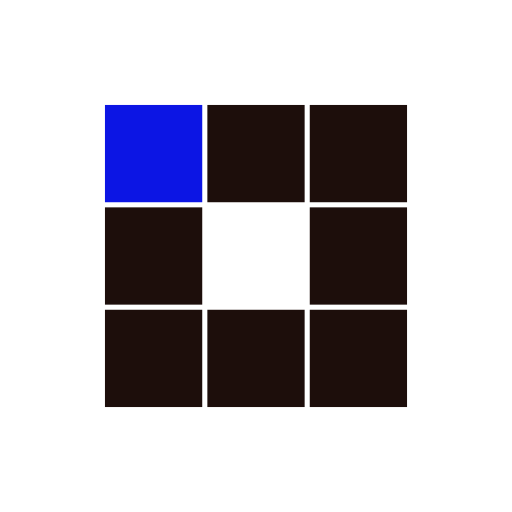
t = 0.00 s
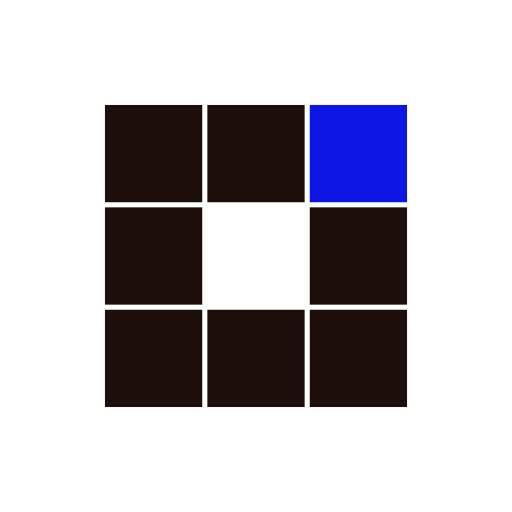
t = 0.31 s
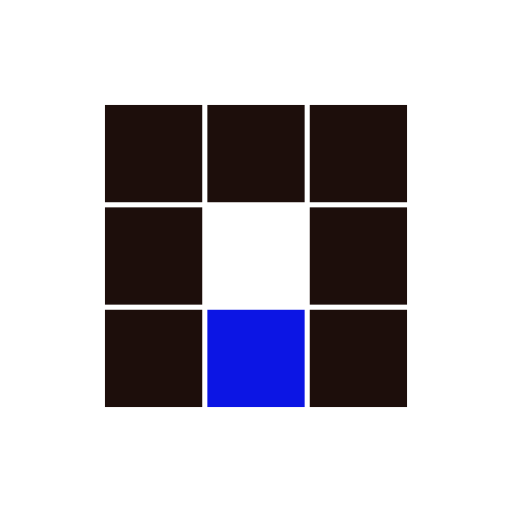
t = 0.63 s
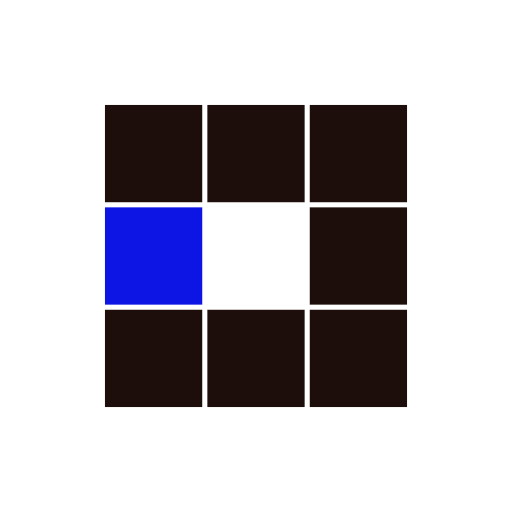
t = 0.94 s
t = 1.25 s: frame unchanged from t = 0.31 s, image omitted
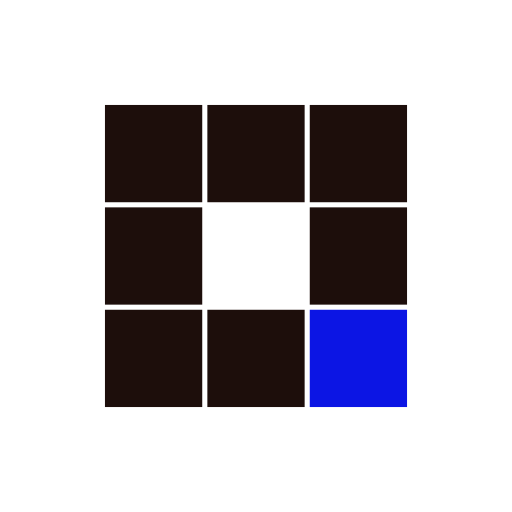
t = 1.53 s

The animated SVG that drew these frames (rendered in a browser with its animation timeline set to each time). Animation: 8 SMIL elements (animate=8); one cycle of 1.88 s, repeats indefinitely.

<?xml version="1.0" encoding="utf-8"?>
<svg xmlns="http://www.w3.org/2000/svg" xmlns:xlink="http://www.w3.org/1999/xlink" style="margin: auto; background: none; display: block; shape-rendering: auto;" width="200px" height="200px" viewBox="0 0 100 100" preserveAspectRatio="xMidYMid">
<rect x="20.5" y="20.5" width="19" height="19" fill="#1d0e0b">
  <animate attributeName="fill" values="#0c15e4;#1d0e0b;#1d0e0b" keyTimes="0;0.125;1" dur="1s" repeatCount="indefinite" begin="0s" calcMode="discrete"></animate>
</rect><rect x="40.5" y="20.5" width="19" height="19" fill="#1d0e0b">
  <animate attributeName="fill" values="#0c15e4;#1d0e0b;#1d0e0b" keyTimes="0;0.125;1" dur="1s" repeatCount="indefinite" begin="0.125s" calcMode="discrete"></animate>
</rect><rect x="60.5" y="20.5" width="19" height="19" fill="#1d0e0b">
  <animate attributeName="fill" values="#0c15e4;#1d0e0b;#1d0e0b" keyTimes="0;0.125;1" dur="1s" repeatCount="indefinite" begin="0.25s" calcMode="discrete"></animate>
</rect><rect x="20.5" y="40.5" width="19" height="19" fill="#1d0e0b">
  <animate attributeName="fill" values="#0c15e4;#1d0e0b;#1d0e0b" keyTimes="0;0.125;1" dur="1s" repeatCount="indefinite" begin="0.875s" calcMode="discrete"></animate>
</rect><rect x="60.5" y="40.5" width="19" height="19" fill="#1d0e0b">
  <animate attributeName="fill" values="#0c15e4;#1d0e0b;#1d0e0b" keyTimes="0;0.125;1" dur="1s" repeatCount="indefinite" begin="0.375s" calcMode="discrete"></animate>
</rect><rect x="20.5" y="60.5" width="19" height="19" fill="#1d0e0b">
  <animate attributeName="fill" values="#0c15e4;#1d0e0b;#1d0e0b" keyTimes="0;0.125;1" dur="1s" repeatCount="indefinite" begin="0.75s" calcMode="discrete"></animate>
</rect><rect x="40.5" y="60.5" width="19" height="19" fill="#1d0e0b">
  <animate attributeName="fill" values="#0c15e4;#1d0e0b;#1d0e0b" keyTimes="0;0.125;1" dur="1s" repeatCount="indefinite" begin="0.625s" calcMode="discrete"></animate>
</rect><rect x="60.5" y="60.5" width="19" height="19" fill="#1d0e0b">
  <animate attributeName="fill" values="#0c15e4;#1d0e0b;#1d0e0b" keyTimes="0;0.125;1" dur="1s" repeatCount="indefinite" begin="0.5s" calcMode="discrete"></animate>
</rect>
<!-- [ldio] generated by https://loading.io/ --></svg>
